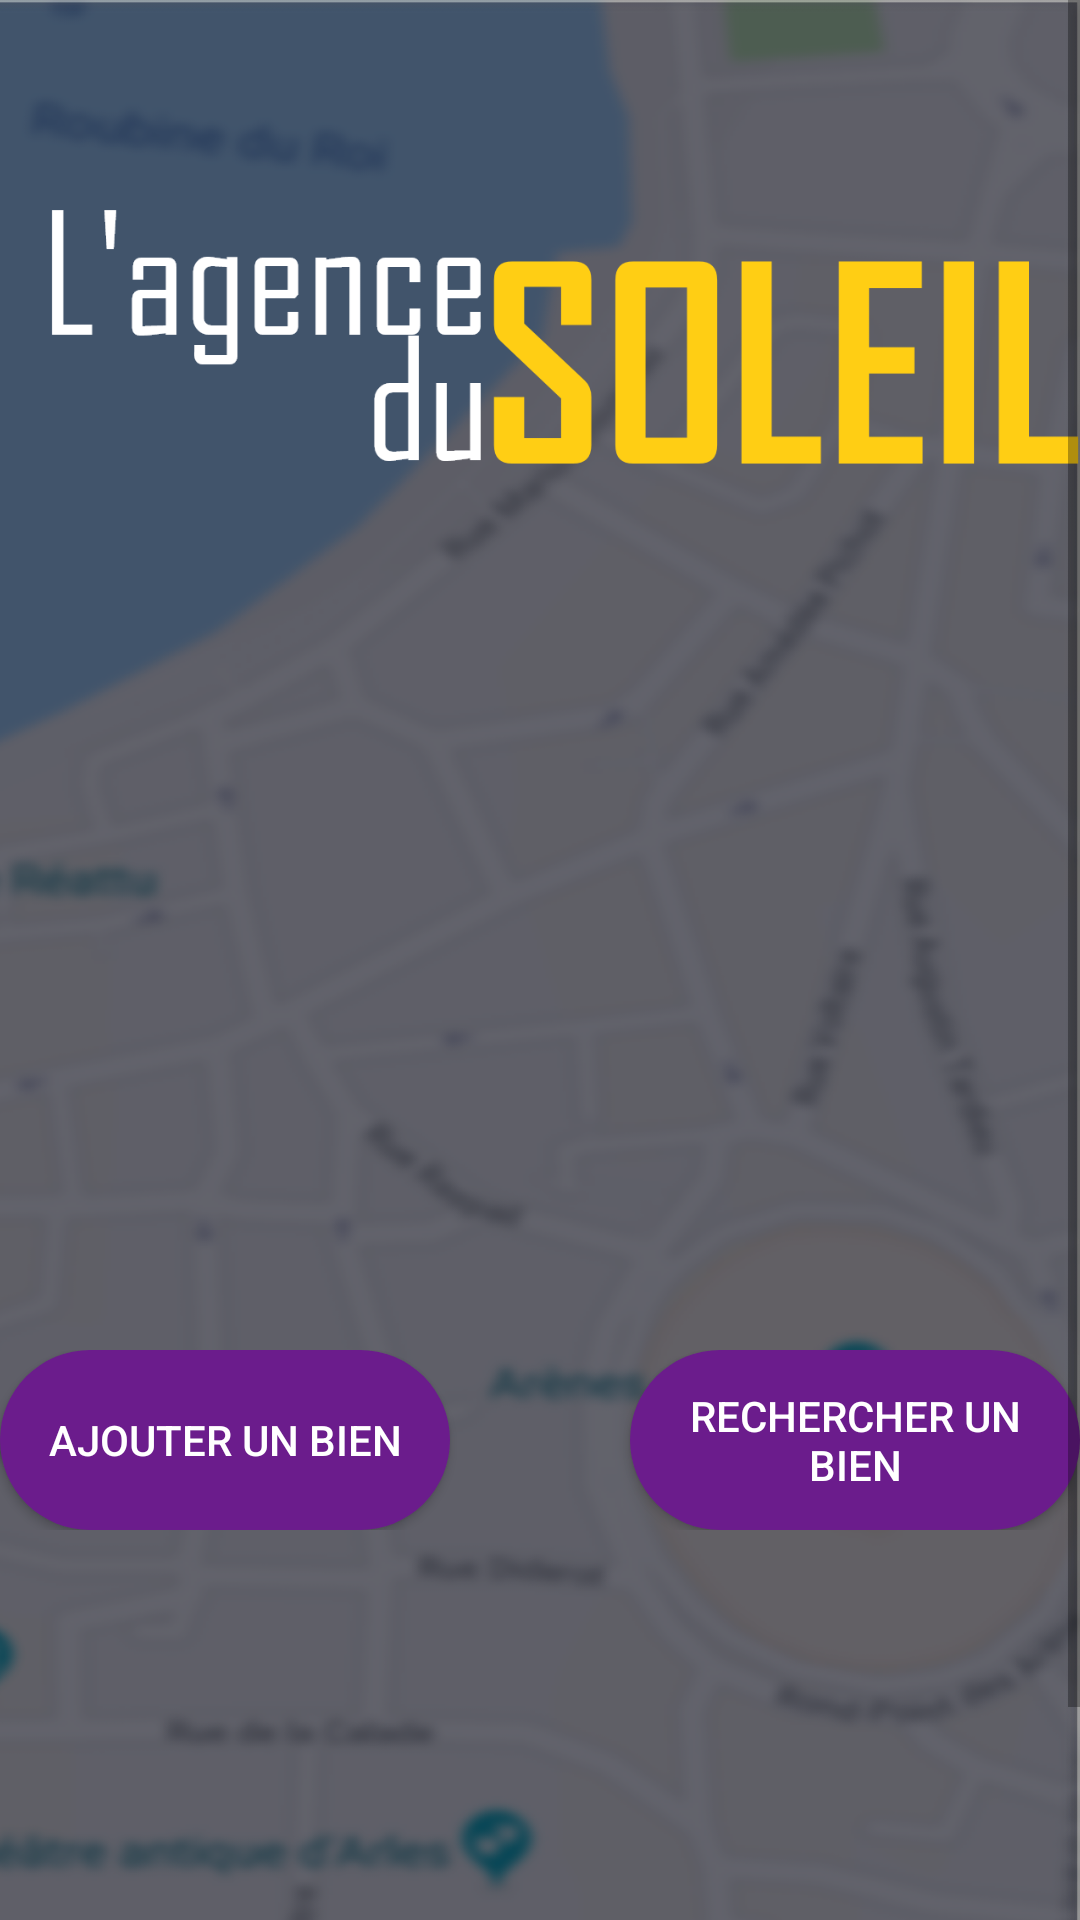

This screen was rendered from an Android layout file. Write that file and the resources it references.
<!-- AndroidManifest.xml: activity theme AppTheme.NoActionBar -->
<!-- res/layout/activity_home.xml -->
<android.support.design.widget.CoordinatorLayout
    xmlns:android="http://schemas.android.com/apk/res/android"
    xmlns:app="http://schemas.android.com/apk/res-auto"
    xmlns:tools="http://schemas.android.com/tools"
    android:background="@drawable/backgroud"
    android:layout_width="match_parent"
    android:layout_height="match_parent"
    android:fitsSystemWindows="true"
    tools:ignore="ContentDescription">

    <ScrollView
        android:layout_width="match_parent"
        android:layout_height="match_parent">

        <LinearLayout
            android:layout_width="match_parent"
            android:layout_height="match_parent"
            android:orientation="vertical">

            <LinearLayout
                android:layout_width="match_parent"
                android:layout_height="300dp"
                android:gravity="center">

                <ImageView
                    android:layout_width="400dp"
                    android:layout_height="wrap_content"
                    android:src="@drawable/groupe11"/>

            </LinearLayout>

            <LinearLayout
                android:layout_width="match_parent"
                android:layout_height="360dp"
                android:layout_gravity="center"
                android:orientation="vertical"
                android:gravity="center">

                <LinearLayout
                    android:layout_width="match_parent"
                    android:layout_height="wrap_content"
                    android:gravity="center">

                    <Button
                        android:id="@+id/button_louer"
                        android:layout_width="150dp"
                        android:layout_height="60dp"
                        android:layout_marginRight="30dp"
                        android:scaleType="fitXY"
                        android:backgroundTint="#6B1C8C"
                        android:text="Ajouter un bien"
                        android:background="@drawable/round_corner"/>
                    <Button
                        android:id="@+id/button_achat"
                        android:layout_width="150dp"
                        android:layout_height="60dp"
                        android:layout_marginLeft="30dp"
                        android:padding="5dp"
                        android:scaleType="fitXY"
                        android:src="@drawable/groupe1"
                        android:backgroundTint="#6B1C8C"
                        android:text="Rechercher un bien"
                        android:background="@drawable/round_corner"/>

                </LinearLayout>

            </LinearLayout>

            <LinearLayout
                android:layout_width="match_parent"
                android:layout_height="60dp"
                android:orientation="vertical"
                android:gravity="center"
                android:layout_gravity="bottom">

                <ImageButton
                    android:id="@+id/button_login"
                    android:layout_width="150dp"
                    android:layout_height="25dp"
                    android:scaleType="fitXY"
                    android:src="@drawable/groupe13"
                    android:background="@null"/>

            </LinearLayout>


        </LinearLayout>

    </ScrollView>

</android.support.design.widget.CoordinatorLayout>
<!-- resources referenced by this layout -->
<resources>
  <!-- drawable backgroud: png bitmap (drawable, 618718 bytes) -->
  <!-- drawable groupe11: png bitmap (drawable, 12458 bytes) -->
  <!-- drawable round_corner (drawable) -->
  <?xml version="1.0" encoding="utf-8"?>
  <shape xmlns:android="http://schemas.android.com/apk/res/android">
      <solid android:color="#411453" />
      
  
      <corners android:radius="40dp" />
  </shape>
  <style name="AppTheme.NoActionBar">
          <item name="windowActionBar">false</item>
          <item name="windowNoTitle">true</item>
      </style>
</resources>
